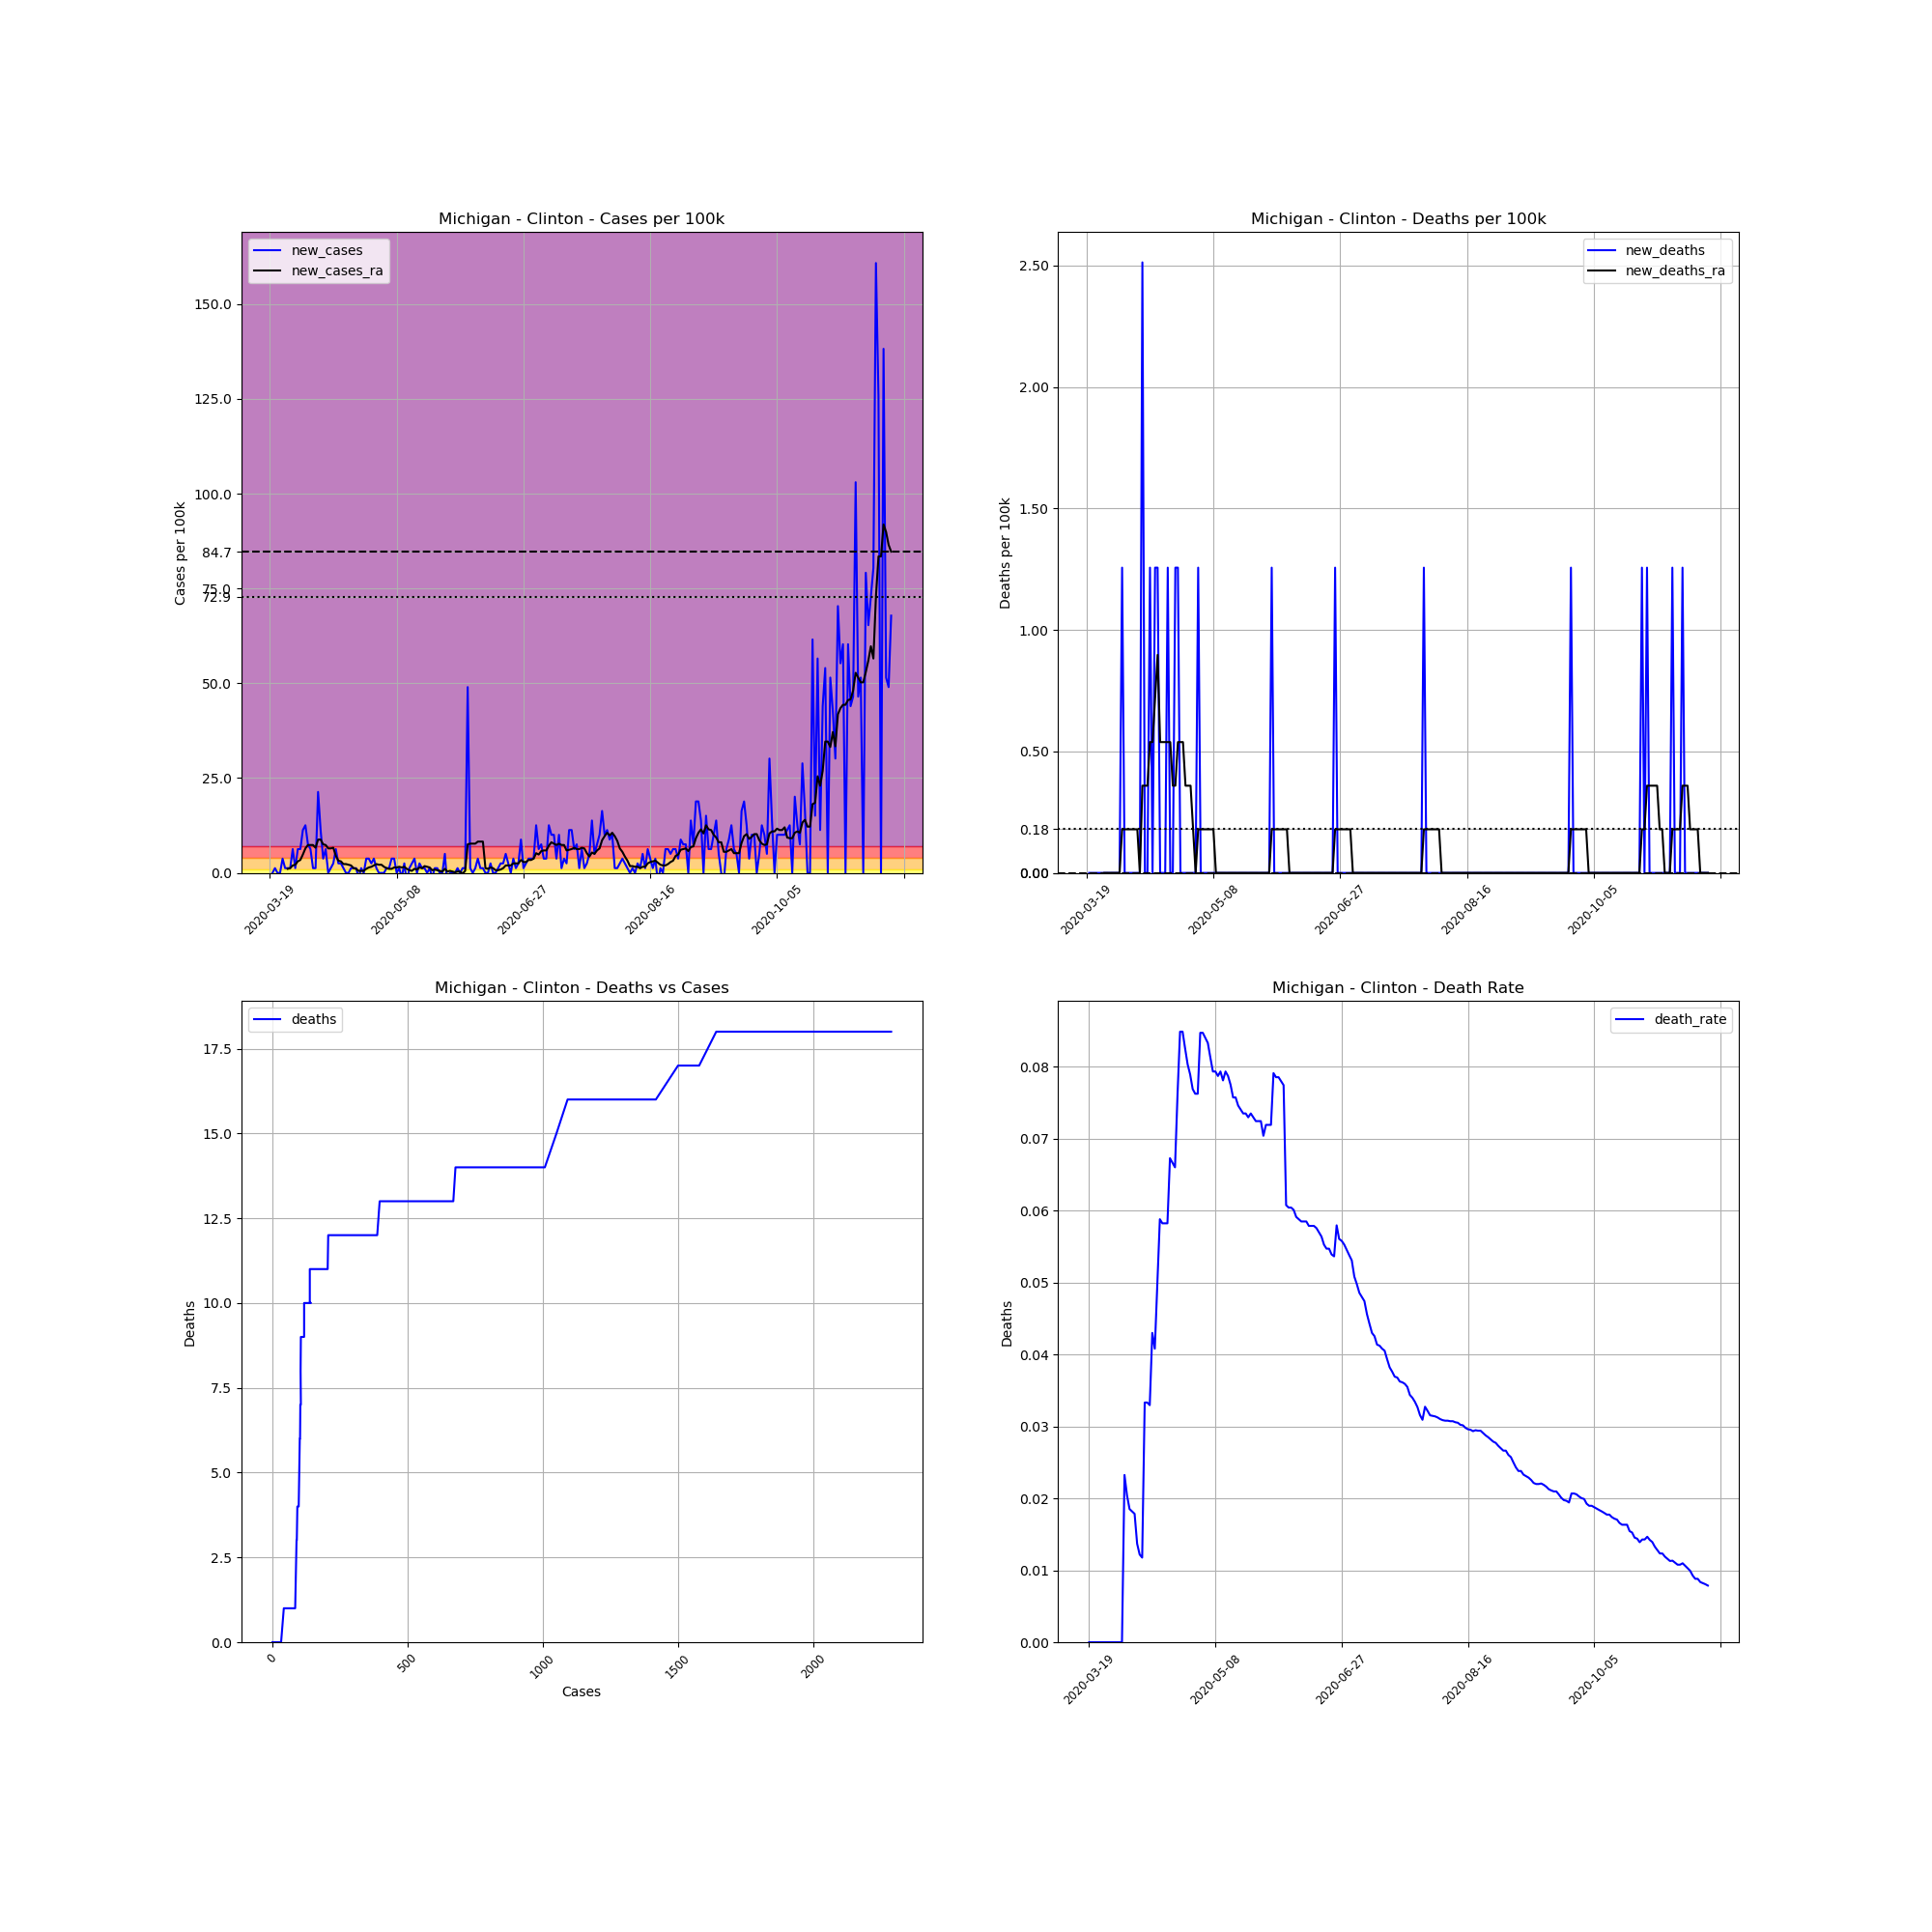

The file beside this chart, header and first rows:
, date, county, state, fips, cases, deaths, COUNTY, STNAME, CTYNAME, POPESTIMATE2019, cases_per_100k, deaths_per_100k, death_rate, new_cases, new_deaths, new_cases_ra, new_deaths_ra
175052, 2020-03-19, Clinton, Michigan, 26037, 1, 0, 37, Michigan, Clinton, 79595, 1.256, 0.0, 0.0, , , , 
175053, 2020-03-20, Clinton, Michigan, 26037, 1, 0, 37, Michigan, Clinton, 79595, 1.256, 0.0, 0.0, 0.0, 0.0, , 
175054, 2020-03-21, Clinton, Michigan, 26037, 2, 0, 37, Michigan, Clinton, 79595, 2.513, 0.0, 0.0, 1.256, 0.0, , 
175055, 2020-03-22, Clinton, Michigan, 26037, 2, 0, 37, Michigan, Clinton, 79595, 2.513, 0.0, 0.0, 0.0, 0.0, , 
175056, 2020-03-23, Clinton, Michigan, 26037, 2, 0, 37, Michigan, Clinton, 79595, 2.513, 0.0, 0.0, 0.0, 0.0, , 
175057, 2020-03-24, Clinton, Michigan, 26037, 5, 0, 37, Michigan, Clinton, 79595, 6.282, 0.0, 0.0, 3.769, 0.0, , 
175058, 2020-03-25, Clinton, Michigan, 26037, 6, 0, 37, Michigan, Clinton, 79595, 7.538, 0.0, 0.0, 1.256, 0.0, , 
175059, 2020-03-26, Clinton, Michigan, 26037, 7, 0, 37, Michigan, Clinton, 79595, 8.795, 0.0, 0.0, 1.256, 0.0, 1.077, 0.0
175060, 2020-03-27, Clinton, Michigan, 26037, 8, 0, 37, Michigan, Clinton, 79595, 10.05, 0.0, 0.0, 1.256, 0.0, 1.256, 0.0
175061, 2020-03-28, Clinton, Michigan, 26037, 13, 0, 37, Michigan, Clinton, 79595, 16.33, 0.0, 0.0, 6.282, 0.0, 1.974, 0.0
175062, 2020-03-29, Clinton, Michigan, 26037, 14, 0, 37, Michigan, Clinton, 79595, 17.59, 0.0, 0.0, 1.256, 0.0, 2.154, 0.0
175063, 2020-03-30, Clinton, Michigan, 26037, 19, 0, 37, Michigan, Clinton, 79595, 23.87, 0.0, 0.0, 6.282, 0.0, 3.051, 0.0
175064, 2020-03-31, Clinton, Michigan, 26037, 24, 0, 37, Michigan, Clinton, 79595, 30.15, 0.0, 0.0, 6.282, 0.0, 3.41, 0.0
175065, 2020-04-01, Clinton, Michigan, 26037, 33, 0, 37, Michigan, Clinton, 79595, 41.46, 0.0, 0.0, 11.31, 0.0, 4.846, 0.0
175066, 2020-04-02, Clinton, Michigan, 26037, 43, 1, 37, Michigan, Clinton, 79595, 54.02, 1.256, 0.02326, 12.56, 1.256, 6.461, 0.1795
175067, 2020-04-03, Clinton, Michigan, 26037, 49, 1, 37, Michigan, Clinton, 79595, 61.56, 1.256, 0.02041, 7.538, 0.0, 7.359, 0.1795
175068, 2020-04-04, Clinton, Michigan, 26037, 54, 1, 37, Michigan, Clinton, 79595, 67.84, 1.256, 0.01852, 6.282, 0.0, 7.359, 0.1795
175069, 2020-04-05, Clinton, Michigan, 26037, 55, 1, 37, Michigan, Clinton, 79595, 69.1, 1.256, 0.01818, 1.256, 0.0, 7.359, 0.1795
175070, 2020-04-06, Clinton, Michigan, 26037, 56, 1, 37, Michigan, Clinton, 79595, 70.36, 1.256, 0.01786, 1.256, 0.0, 6.641, 0.1795
175071, 2020-04-07, Clinton, Michigan, 26037, 73, 1, 37, Michigan, Clinton, 79595, 91.71, 1.256, 0.0137, 21.36, 0.0, 8.795, 0.1795
175072, 2020-04-08, Clinton, Michigan, 26037, 82, 1, 37, Michigan, Clinton, 79595, 103, 1.256, 0.0122, 11.31, 0.0, 8.795, 0.1795
175073, 2020-04-09, Clinton, Michigan, 26037, 85, 1, 37, Michigan, Clinton, 79595, 106.8, 1.256, 0.01176, 3.769, 0.0, 7.538, 0.0
175074, 2020-04-10, Clinton, Michigan, 26037, 90, 3, 37, Michigan, Clinton, 79595, 113.1, 3.769, 0.03333, 6.282, 2.513, 7.359, 0.359
175075, 2020-04-11, Clinton, Michigan, 26037, 90, 3, 37, Michigan, Clinton, 79595, 113.1, 3.769, 0.03333, 0.0, 0.0, 6.461, 0.359
175076, 2020-04-12, Clinton, Michigan, 26037, 91, 3, 37, Michigan, Clinton, 79595, 114.3, 3.769, 0.03297, 1.256, 0.0, 6.461, 0.359
175077, 2020-04-13, Clinton, Michigan, 26037, 93, 4, 37, Michigan, Clinton, 79595, 116.8, 5.025, 0.04301, 2.513, 1.256, 6.641, 0.5384
175078, 2020-04-14, Clinton, Michigan, 26037, 98, 4, 37, Michigan, Clinton, 79595, 123.1, 5.025, 0.04082, 6.282, 0.0, 4.487, 0.5384
175079, 2020-04-15, Clinton, Michigan, 26037, 100, 5, 37, Michigan, Clinton, 79595, 125.6, 6.282, 0.05, 2.513, 1.256, 3.231, 0.7179
175080, 2020-04-16, Clinton, Michigan, 26037, 102, 6, 37, Michigan, Clinton, 79595, 128.1, 7.538, 0.05882, 2.513, 1.256, 3.051, 0.8974
175081, 2020-04-17, Clinton, Michigan, 26037, 103, 6, 37, Michigan, Clinton, 79595, 129.4, 7.538, 0.05825, 1.256, 0.0, 2.333, 0.5384
175082, 2020-04-18, Clinton, Michigan, 26037, 103, 6, 37, Michigan, Clinton, 79595, 129.4, 7.538, 0.05825, 0.0, 0.0, 2.333, 0.5384
175083, 2020-04-19, Clinton, Michigan, 26037, 103, 6, 37, Michigan, Clinton, 79595, 129.4, 7.538, 0.05825, 0.0, 0.0, 2.154, 0.5384
175084, 2020-04-20, Clinton, Michigan, 26037, 104, 7, 37, Michigan, Clinton, 79595, 130.7, 8.795, 0.06731, 1.256, 1.256, 1.974, 0.5384
175085, 2020-04-21, Clinton, Michigan, 26037, 105, 7, 37, Michigan, Clinton, 79595, 131.9, 8.795, 0.06667, 1.256, 0.0, 1.256, 0.5384
175086, 2020-04-22, Clinton, Michigan, 26037, 106, 7, 37, Michigan, Clinton, 79595, 133.2, 8.795, 0.06604, 1.256, 0.0, 1.077, 0.359
175087, 2020-04-23, Clinton, Michigan, 26037, 105, 8, 37, Michigan, Clinton, 79595, 131.9, 10.05, 0.07619, -1.256, 1.256, 0.5384, 0.359
175088, 2020-04-24, Clinton, Michigan, 26037, 106, 9, 37, Michigan, Clinton, 79595, 133.2, 11.31, 0.08491, 1.256, 1.256, 0.5384, 0.5384
175089, 2020-04-25, Clinton, Michigan, 26037, 106, 9, 37, Michigan, Clinton, 79595, 133.2, 11.31, 0.08491, 0.0, 0.0, 0.5384, 0.5384
175090, 2020-04-26, Clinton, Michigan, 26037, 109, 9, 37, Michigan, Clinton, 79595, 136.9, 11.31, 0.08257, 3.769, 0.0, 1.077, 0.5384
175091, 2020-04-27, Clinton, Michigan, 26037, 112, 9, 37, Michigan, Clinton, 79595, 140.7, 11.31, 0.08036, 3.769, 0.0, 1.436, 0.359
175092, 2020-04-28, Clinton, Michigan, 26037, 114, 9, 37, Michigan, Clinton, 79595, 143.2, 11.31, 0.07895, 2.513, 0.0, 1.615, 0.359
175093, 2020-04-29, Clinton, Michigan, 26037, 117, 9, 37, Michigan, Clinton, 79595, 147, 11.31, 0.07692, 3.769, 0.0, 1.974, 0.359
175094, 2020-04-30, Clinton, Michigan, 26037, 118, 9, 37, Michigan, Clinton, 79595, 148.3, 11.31, 0.07627, 1.256, 0.0, 2.333, 0.1795
175095, 2020-05-01, Clinton, Michigan, 26037, 118, 9, 37, Michigan, Clinton, 79595, 148.3, 11.31, 0.07627, 0.0, 0.0, 2.154, 6.344131569286608e-17
175096, 2020-05-02, Clinton, Michigan, 26037, 118, 10, 37, Michigan, Clinton, 79595, 148.3, 12.56, 0.08475, 0.0, 1.256, 2.154, 0.1795
175097, 2020-05-03, Clinton, Michigan, 26037, 118, 10, 37, Michigan, Clinton, 79595, 148.3, 12.56, 0.08475, 0.0, 0.0, 1.615, 0.1795
175098, 2020-05-04, Clinton, Michigan, 26037, 119, 10, 37, Michigan, Clinton, 79595, 149.5, 12.56, 0.08403, 1.256, 0.0, 1.256, 0.1795
175099, 2020-05-05, Clinton, Michigan, 26037, 120, 10, 37, Michigan, Clinton, 79595, 150.8, 12.56, 0.08333, 1.256, 0.0, 1.077, 0.1795
175100, 2020-05-06, Clinton, Michigan, 26037, 123, 10, 37, Michigan, Clinton, 79595, 154.5, 12.56, 0.0813, 3.769, 0.0, 1.077, 0.1795
175101, 2020-05-07, Clinton, Michigan, 26037, 126, 10, 37, Michigan, Clinton, 79595, 158.3, 12.56, 0.07937, 3.769, 0.0, 1.436, 0.1795
175102, 2020-05-08, Clinton, Michigan, 26037, 126, 10, 37, Michigan, Clinton, 79595, 158.3, 12.56, 0.07937, 0.0, 0.0, 1.436, 0.1795
175103, 2020-05-09, Clinton, Michigan, 26037, 127, 10, 37, Michigan, Clinton, 79595, 159.6, 12.56, 0.07874, 1.256, 0.0, 1.615, 6.344131569286608e-17
175104, 2020-05-10, Clinton, Michigan, 26037, 126, 10, 37, Michigan, Clinton, 79595, 158.3, 12.56, 0.07937, -1.256, 0.0, 1.436, 6.344131569286608e-17
175105, 2020-05-11, Clinton, Michigan, 26037, 128, 10, 37, Michigan, Clinton, 79595, 160.8, 12.56, 0.07812, 2.513, 0.0, 1.615, 6.344131569286608e-17
175106, 2020-05-12, Clinton, Michigan, 26037, 126, 10, 37, Michigan, Clinton, 79595, 158.3, 12.56, 0.07937, -2.513, 0.0, 1.077, 6.344131569286608e-17
175107, 2020-05-13, Clinton, Michigan, 26037, 127, 10, 37, Michigan, Clinton, 79595, 159.6, 12.56, 0.07874, 1.256, 0.0, 0.7179, 6.344131569286608e-17
175108, 2020-05-14, Clinton, Michigan, 26037, 129, 10, 37, Michigan, Clinton, 79595, 162.1, 12.56, 0.07752, 2.513, 0.0, 0.5384, 6.344131569286608e-17
175109, 2020-05-15, Clinton, Michigan, 26037, 132, 10, 37, Michigan, Clinton, 79595, 165.8, 12.56, 0.07576, 3.769, 0.0, 1.077, 6.344131569286608e-17
175110, 2020-05-16, Clinton, Michigan, 26037, 132, 10, 37, Michigan, Clinton, 79595, 165.8, 12.56, 0.07576, 0.0, 0.0, 0.8974, 6.344131569286608e-17
175111, 2020-05-17, Clinton, Michigan, 26037, 134, 10, 37, Michigan, Clinton, 79595, 168.4, 12.56, 0.07463, 2.513, 0.0, 1.436, 6.344131569286608e-17
... 186 more rows
